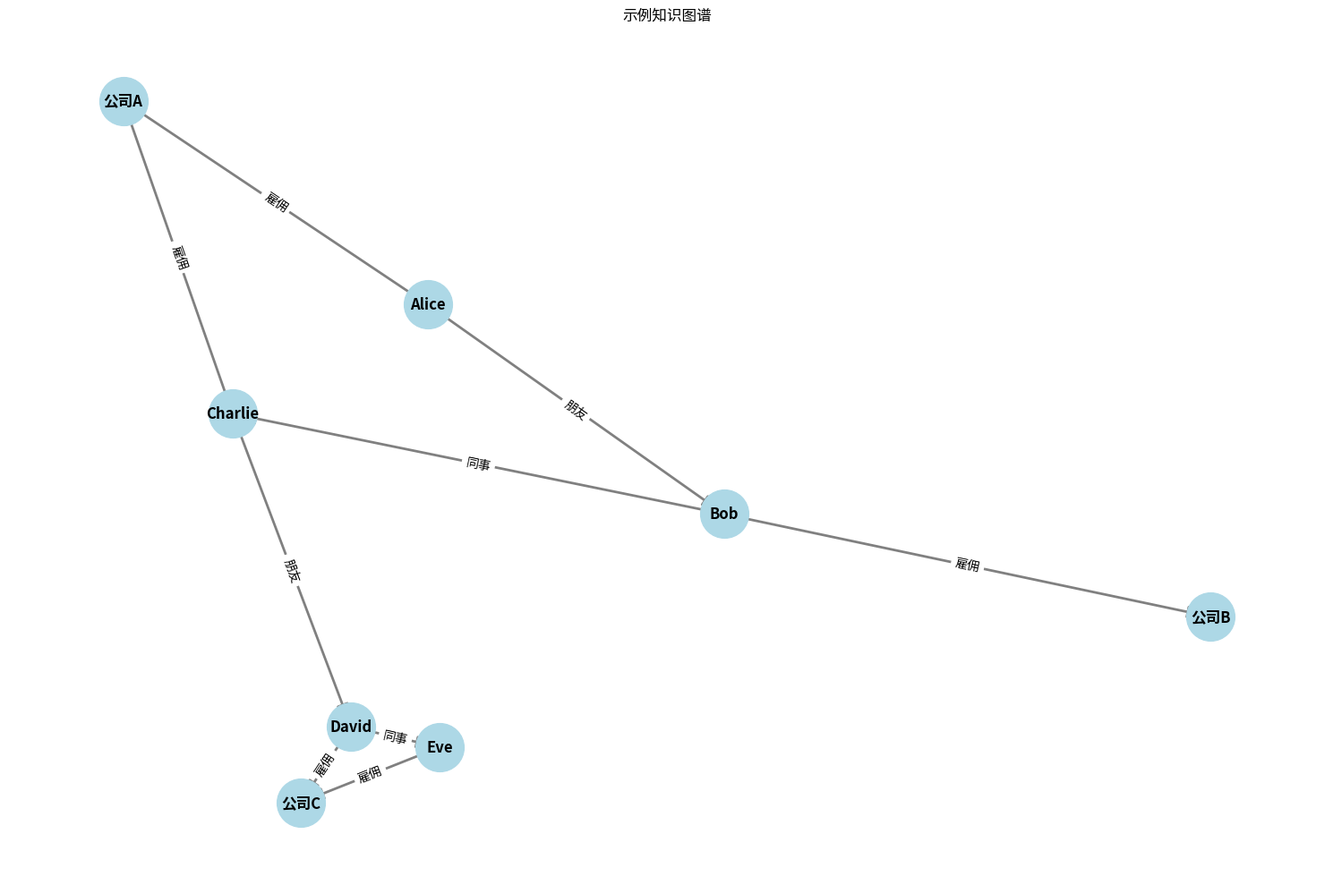
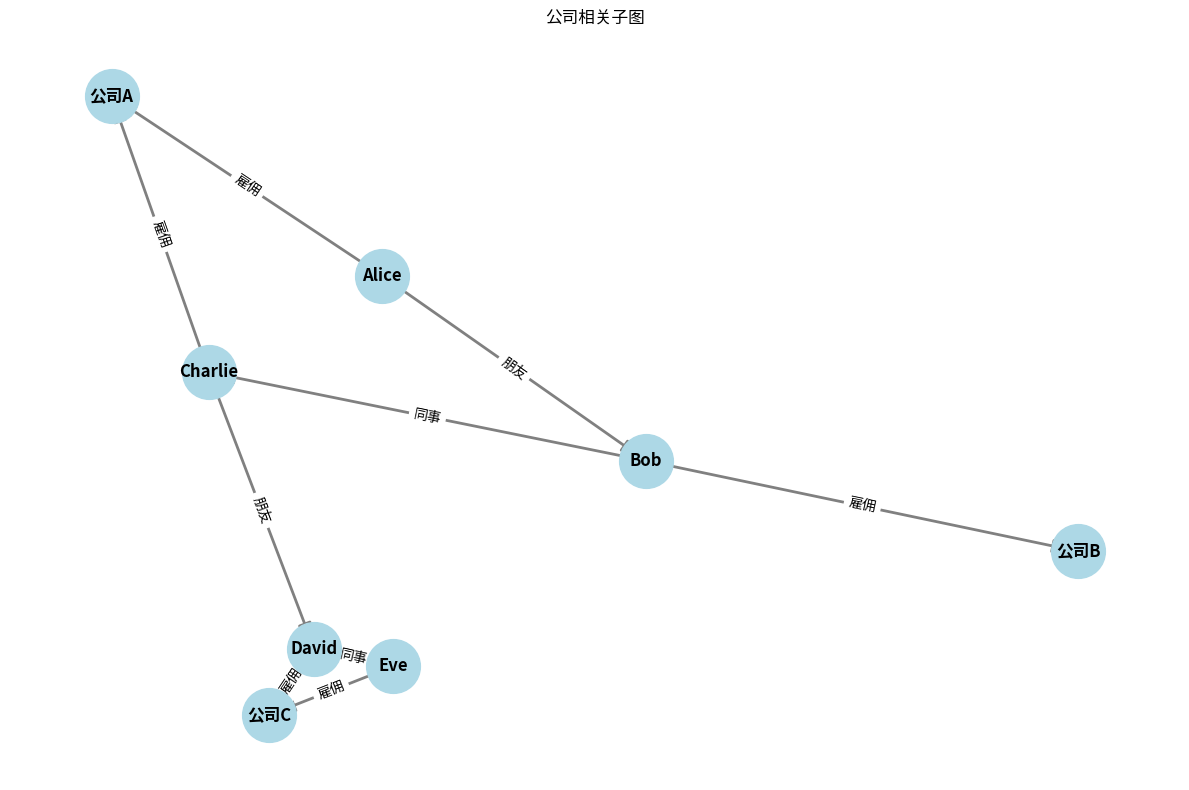

Recreate these plots in Python, in order.
#!/usr/bin/env python3
# -*- coding: utf-8 -*-
"""
知识图谱查询
展示知识图谱的查询方法
"""

import networkx as nx
import matplotlib.pyplot as plt

# 1. 构建示例知识图谱
print("=== 构建示例知识图谱 ===")

# 创建知识图谱
G = nx.DiGraph()

# 添加节点（实体）
G.add_node("Alice", age=30, gender="女", occupation="设计师")
G.add_node("Bob", age=25, gender="男", occupation="教师")
G.add_node("Charlie", age=35, gender="男", occupation="工程师")
G.add_node("David", age=40, gender="男", occupation="医生")
G.add_node("Eve", age=28, gender="女", occupation="护士")
G.add_node("公司A", industry="科技", founded=2000)
G.add_node("公司B", industry="金融", founded=1995)
G.add_node("公司C", industry="医疗", founded=2010)

# 添加边（关系）
G.add_edge("Alice", "公司A", relation="雇佣", since=2018)
G.add_edge("Bob", "公司B", relation="雇佣", since=2020)
G.add_edge("Charlie", "公司A", relation="雇佣", since=2019)
G.add_edge("David", "公司C", relation="雇佣", since=2015)
G.add_edge("Eve", "公司C", relation="雇佣", since=2017)
G.add_edge("Alice", "Bob", relation="朋友", since=2015)
G.add_edge("Bob", "Charlie", relation="同事", since=2019)
G.add_edge("Charlie", "David", relation="朋友", since=2016)
G.add_edge("David", "Eve", relation="同事", since=2015)

# 可视化知识图谱
plt.figure(figsize=(15, 10))
pos = nx.spring_layout(G, seed=42)
nx.draw_networkx_nodes(G, pos, node_size=1500, node_color="lightblue")
nx.draw_networkx_edges(G, pos, width=2, edge_color="gray", arrows=True, arrowsize=20)
nx.draw_networkx_labels(G, pos, font_size=12, font_weight="bold")
edge_labels = {(u, v): d["relation"] for u, v, d in G.edges(data=True)}
nx.draw_networkx_edge_labels(G, pos, edge_labels=edge_labels, font_size=10)
plt.title("示例知识图谱")
plt.axis("off")
plt.tight_layout()
plt.savefig("example_knowledge_graph.png")
print("示例知识图谱已保存为 example_knowledge_graph.png")

# 2. 基础查询操作
print("\n=== 基础查询操作 ===")

# 查询所有节点
print("所有节点:")
for node in G.nodes():
    print(f"- {node}")

# 查询所有边
print("\n所有边:")
for u, v, d in G.edges(data=True):
    print(f"- {u} -> {v} ({d['relation']})")

# 查询节点属性
print("\n节点属性:")
for node, attrs in G.nodes(data=True):
    print(f"- {node}: {attrs}")

# 查询边属性
print("\n边属性:")
for u, v, attrs in G.edges(data=True):
    print(f"- {u} -> {v}: {attrs}")

# 3. 基于节点的查询
print("\n=== 基于节点的查询 ===")

# 查询特定节点
node = "Alice"
print(f"{node}的属性:")
if node in G:
    print(G.nodes[node])
else:
    print(f"节点{node}不存在")

# 查询节点的邻居
print(f"\n{node}的邻居:")
if node in G:
    neighbors = list(G.neighbors(node))
    print(neighbors)
else:
    print(f"节点{node}不存在")

# 查询节点的入边和出边
print(f"\n{node}的出边:")
if node in G:
    out_edges = list(G.out_edges(node, data=True))
    for u, v, d in out_edges:
        print(f"- {u} -> {v} ({d['relation']})")
else:
    print(f"节点{node}不存在")

print(f"\n{node}的入边:")
if node in G:
    in_edges = list(G.in_edges(node, data=True))
    for u, v, d in in_edges:
        print(f"- {u} -> {v} ({d['relation']})")
else:
    print(f"节点{node}不存在")

# 4. 基于关系的查询
print("\n=== 基于关系的查询 ===")

# 查询特定关系的边
relation = "雇佣"
print(f"关系为'{relation}'的边:")
for u, v, d in G.edges(data=True):
    if d.get("relation") == relation:
        print(f"- {u} -> {v}")

# 查询特定节点的特定关系
node = "Alice"
relation = "朋友"
print(f"\n{node}的'{relation}'关系:")
if node in G:
    for u, v, d in G.out_edges(node, data=True):
        if d.get("relation") == relation:
            print(f"- {u} -> {v}")
else:
    print(f"节点{node}不存在")

# 5. 路径查询
print("\n=== 路径查询 ===")

# 查询两个节点之间的最短路径
start_node = "Alice"
end_node = "David"
print(f"{start_node}到{end_node}的最短路径:")
try:
    path = nx.shortest_path(G, start_node, end_node)
    print(" -> ".join(path))
except nx.NetworkXNoPath:
    print(f"{start_node}和{end_node}之间没有路径")

# 查询两个节点之间的所有简单路径
print(f"\n{start_node}到{end_node}的所有简单路径:")
try:
    paths = list(nx.all_simple_paths(G, start_node, end_node, cutoff=3))
    for i, path in enumerate(paths):
        print(f"路径{i+1}: {' -> '.join(path)}")
except nx.NetworkXNoPath:
    print(f"{start_node}和{end_node}之间没有路径")

# 6. 模式匹配查询
print("\n=== 模式匹配查询 ===")

# 查询所有被公司雇佣的人
print("所有被公司雇佣的人:")
for u, v, d in G.edges(data=True):
    if d.get("relation") == "雇佣" and "公司" in v:
        print(f"- {u} 被 {v} 雇佣")

# 查询所有同事关系
print("\n所有同事关系:")
for u, v, d in G.edges(data=True):
    if d.get("relation") == "同事":
        print(f"- {u} 和 {v} 是同事")

# 7. 属性过滤查询
print("\n=== 属性过滤查询 ===")

# 查询年龄大于30的人
print("年龄大于30的人:")
for node, attrs in G.nodes(data=True):
    if "age" in attrs and attrs["age"] > 30:
        print(f"- {node}: {attrs['age']}岁")

# 查询科技行业的公司
print("\n科技行业的公司:")
for node, attrs in G.nodes(data=True):
    if "industry" in attrs and attrs["industry"] == "科技":
        print(f"- {node}")

# 查询2018年及以后雇佣的关系
print("\n2018年及以后雇佣的关系:")
for u, v, d in G.edges(data=True):
    if d.get("relation") == "雇佣" and d.get("since") >= 2018:
        print(f"- {u} 从 {d['since']} 年开始被 {v} 雇佣")

# 8. 复杂查询示例
print("\n=== 复杂查询示例 ===")

# 查询Alice的朋友的雇主
print("Alice的朋友的雇主:")
alice_friends = []
for u, v, d in G.edges(data=True):
    if u == "Alice" and d.get("relation") == "朋友":
        alice_friends.append(v)

for friend in alice_friends:
    for u, v, d in G.edges(data=True):
        if u == friend and d.get("relation") == "雇佣":
            print(f"- {friend} 的雇主是 {v}")

# 查询在同一家公司工作的人
print("\n在同一家公司工作的人:")
companies = {}
for u, v, d in G.edges(data=True):
    if d.get("relation") == "雇佣":
        if v not in companies:
            companies[v] = []
        companies[v].append(u)

for company, employees in companies.items():
    if len(employees) > 1:
        print(f"- {company} 的员工: {', '.join(employees)}")

# 9. 子图查询
print("\n=== 子图查询 ===")

# 创建公司相关的子图
company_nodes = [node for node in G.nodes() if "公司" in node]
person_nodes = [node for node in G.nodes() if "公司" not in node]

# 创建公司和人员的子图
company_subgraph = G.subgraph(company_nodes + person_nodes)

# 可视化子图
plt.figure(figsize=(12, 8))
pos = nx.spring_layout(company_subgraph, seed=42)
nx.draw_networkx_nodes(company_subgraph, pos, node_size=1500, node_color="lightblue")
nx.draw_networkx_edges(company_subgraph, pos, width=2, edge_color="gray", arrows=True, arrowsize=20)
nx.draw_networkx_labels(company_subgraph, pos, font_size=12, font_weight="bold")
edge_labels = {(u, v): d["relation"] for u, v, d in company_subgraph.edges(data=True)}
nx.draw_networkx_edge_labels(company_subgraph, pos, edge_labels=edge_labels, font_size=10)
plt.title("公司相关子图")
plt.axis("off")
plt.tight_layout()
plt.savefig("company_subgraph.png")
print("公司相关子图已保存为 company_subgraph.png")

# 10. 知识图谱查询的应用
print("\n=== 知识图谱查询的应用 ===")
print("知识图谱查询在以下场景中有广泛应用:")
print("1. 智能问答系统: 基于知识图谱的查询回答用户问题")
print("2. 信息检索: 提高搜索结果的相关性和准确性")
print("3. 推荐系统: 基于实体关系进行精准推荐")
print("4. 风险评估: 分析实体之间的关联风险")
print("5. 决策支持: 基于知识图谱的分析辅助决策")
print("6. 数据集成: 整合不同来源的数据")
print("7. 知识发现: 发现实体之间的潜在关系")

print("\n知识图谱查询示例完成！")
